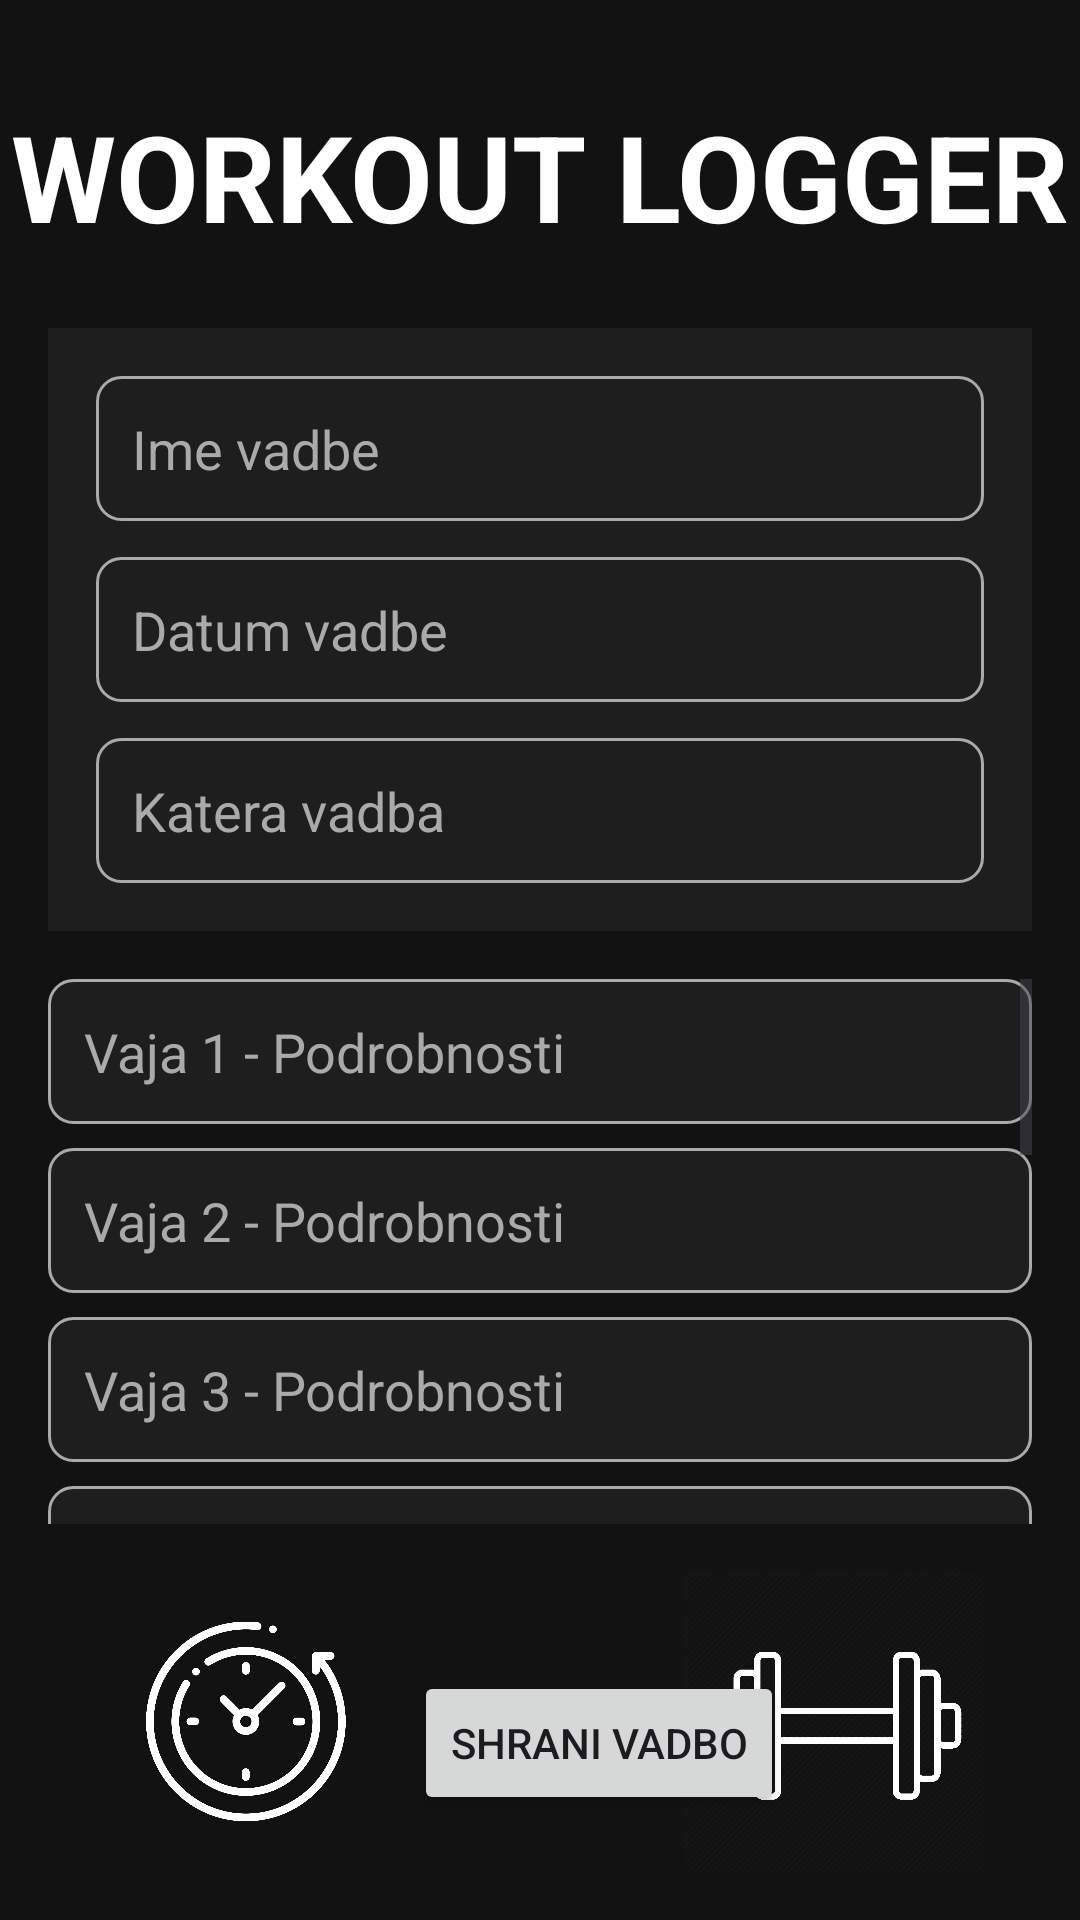

Here is an Android app screen rendered from its layout file. Give the layout XML and the strings, colors and styles it references.
<!-- AndroidManifest.xml: application theme Theme.FitnessTrackerEMP -->
<!-- res/layout/activity_addworkout.xml -->
<?xml version="1.0" encoding="utf-8"?>
<androidx.constraintlayout.widget.ConstraintLayout
    xmlns:android="http://schemas.android.com/apk/res/android"
    xmlns:app="http://schemas.android.com/apk/res-auto"
    android:layout_width="match_parent"
    android:layout_height="match_parent"
    android:background="#121212">

    <TextView
        android:id="@+id/tvTitle"
        android:layout_width="wrap_content"
        android:layout_height="wrap_content"
        android:layout_marginTop="32dp"
        android:text="WORKOUT LOGGER"
        android:textColor="#FFFFFF"
        android:textSize="40sp"
        android:textStyle="bold"
        app:layout_constraintTop_toTopOf="parent"
        app:layout_constraintStart_toStartOf="parent"
        app:layout_constraintEnd_toEndOf="parent" />

    <LinearLayout
        android:id="@+id/upperForm"
        android:layout_width="0dp"
        android:layout_height="wrap_content"
        android:orientation="vertical"
        android:padding="16dp"
        android:background="#1E1E1E"
        android:layout_marginTop="24dp"
        android:layout_marginHorizontal="16dp"
        app:layout_constraintTop_toBottomOf="@id/tvTitle"
        app:layout_constraintStart_toStartOf="parent"
        app:layout_constraintEnd_toEndOf="parent">

        <EditText
            android:id="@+id/etWorkoutName"
            android:layout_width="match_parent"
            android:layout_height="wrap_content"
            android:hint="Ime vadbe"
            android:background="@drawable/rounded_edit_text"
            android:padding="12dp"
            android:textColor="#FFFFFF"
            android:textColorHint="#AAAAAA" />

        <EditText
            android:id="@+id/etWorkoutDate"
            android:layout_width="match_parent"
            android:layout_height="wrap_content"
            android:hint="Datum vadbe"
            android:background="@drawable/rounded_edit_text"
            android:padding="12dp"
            android:textColor="#FFFFFF"
            android:textColorHint="#AAAAAA"
            android:layout_marginTop="12dp" />

        <EditText
            android:id="@+id/etWorkoutType"
            android:layout_width="match_parent"
            android:layout_height="wrap_content"
            android:hint="Katera vadba"
            android:background="@drawable/rounded_edit_text"
            android:padding="12dp"
            android:textColor="#FFFFFF"
            android:textColorHint="#AAAAAA"
            android:layout_marginTop="12dp" />
    </LinearLayout>

    <ScrollView
        android:id="@+id/detailsScrollView"
        android:layout_width="0dp"
        android:layout_height="0dp"
        android:layout_margin="16dp"
        app:layout_constraintTop_toBottomOf="@id/upperForm"
        app:layout_constraintBottom_toTopOf="@id/btnClock"
        app:layout_constraintStart_toStartOf="parent"
        app:layout_constraintEnd_toEndOf="parent">

        <LinearLayout
            android:layout_width="match_parent"
            android:layout_height="wrap_content"
            android:orientation="vertical">

            <EditText
                android:layout_width="match_parent"
                android:layout_height="wrap_content"
                android:hint="Vaja 1 - Podrobnosti"
                android:background="@drawable/rounded_edit_text"
                android:padding="12dp"
                android:textColor="#FFFFFF"
                android:textColorHint="#AAAAAA"
                android:layout_marginBottom="8dp" />

            <EditText
                android:layout_width="match_parent"
                android:layout_height="wrap_content"
                android:hint="Vaja 2 - Podrobnosti"
                android:background="@drawable/rounded_edit_text"
                android:padding="12dp"
                android:textColor="#FFFFFF"
                android:textColorHint="#AAAAAA"
                android:layout_marginBottom="8dp" />

            <EditText
                android:layout_width="match_parent"
                android:layout_height="wrap_content"
                android:hint="Vaja 3 - Podrobnosti"
                android:background="@drawable/rounded_edit_text"
                android:padding="12dp"
                android:textColor="#FFFFFF"
                android:textColorHint="#AAAAAA"
                android:layout_marginBottom="8dp" />

            <EditText
                android:layout_width="match_parent"
                android:layout_height="wrap_content"
                android:hint="Vaja 4 - Podrobnosti"
                android:background="@drawable/rounded_edit_text"
                android:padding="12dp"
                android:textColor="#FFFFFF"
                android:textColorHint="#AAAAAA"
                android:layout_marginBottom="8dp" />

            <EditText
                android:layout_width="match_parent"
                android:layout_height="wrap_content"
                android:hint="Vaja 5 - Podrobnosti"
                android:background="@drawable/rounded_edit_text"
                android:padding="12dp"
                android:textColor="#FFFFFF"
                android:textColorHint="#AAAAAA"
                android:layout_marginBottom="8dp" />

            <EditText
                android:layout_width="match_parent"
                android:layout_height="wrap_content"
                android:hint="Vaja 6 - Podrobnosti"
                android:background="@drawable/rounded_edit_text"
                android:padding="12dp"
                android:textColor="#FFFFFF"
                android:textColorHint="#AAAAAA"
                android:layout_marginBottom="8dp" />

            <EditText
                android:layout_width="match_parent"
                android:layout_height="wrap_content"
                android:hint="Vaja 7 - Podrobnosti"
                android:background="@drawable/rounded_edit_text"
                android:padding="12dp"
                android:textColor="#FFFFFF"
                android:textColorHint="#AAAAAA"
                android:layout_marginBottom="8dp" />

            <EditText
                android:layout_width="match_parent"
                android:layout_height="wrap_content"
                android:hint="Vaja 8 - Podrobnosti"
                android:background="@drawable/rounded_edit_text"
                android:padding="12dp"
                android:textColor="#FFFFFF"
                android:textColorHint="#AAAAAA"
                android:layout_marginBottom="8dp" />

            <EditText
                android:layout_width="match_parent"
                android:layout_height="wrap_content"
                android:hint="Vaja 9 - Podrobnosti"
                android:background="@drawable/rounded_edit_text"
                android:padding="12dp"
                android:textColor="#FFFFFF"
                android:textColorHint="#AAAAAA"
                android:layout_marginBottom="8dp" />

            <EditText
                android:layout_width="match_parent"
                android:layout_height="wrap_content"
                android:hint="Vaja 10 - Podrobnosti"
                android:background="@drawable/rounded_edit_text"
                android:padding="12dp"
                android:textColor="#FFFFFF"
                android:textColorHint="#AAAAAA"
                android:layout_marginBottom="8dp" />
        </LinearLayout>
    </ScrollView>

    <ImageView
        android:id="@+id/btnClock"
        android:layout_width="100dp"
        android:layout_height="100dp"
        android:layout_marginStart="32dp"
        android:layout_marginBottom="16dp"
        android:contentDescription="Clock Icon"
        android:src="@drawable/ic_clock"
        android:tint="#FFFFFF"
        app:layout_constraintBottom_toBottomOf="parent"
        app:layout_constraintStart_toStartOf="parent" />

    <Button
        android:id="@+id/btnSaveWorkout"
        android:layout_width="wrap_content"
        android:layout_height="wrap_content"
        android:text="Shrani vadbo"
        android:layout_marginBottom="35dp"
        android:layout_marginLeft="138dp"
        app:layout_constraintBottom_toBottomOf="parent"
        app:layout_constraintStart_toStartOf="parent" />

    <ImageView
        android:id="@+id/btnWeights"
        android:layout_width="100dp"
        android:layout_height="100dp"
        android:layout_marginEnd="32dp"
        android:layout_marginBottom="16dp"
        android:contentDescription="Weights Icon"
        android:src="@drawable/ic_weights"
        android:tint="#FFFFFF"
        app:layout_constraintBottom_toBottomOf="parent"
        app:layout_constraintEnd_toEndOf="parent" />

</androidx.constraintlayout.widget.ConstraintLayout>
<!-- resources referenced by this layout -->
<resources>
  <!-- drawable ic_clock: png bitmap (drawable, 115141 bytes) -->
  <!-- drawable ic_weights: png bitmap (drawable, 27632 bytes) -->
  <!-- drawable rounded_edit_text (drawable) -->
  <shape xmlns:android="http://schemas.android.com/apk/res/android">
      <solid android:color="#1E1E1E" />
      <corners android:radius="8dp" />
      <stroke android:width="1dp" android:color="#AAAAAA" />
  </shape>
  <style name="Theme.FitnessTrackerEMP" parent="Base.Theme.FitnessTrackerEMP" />
  <style name="Base.Theme.FitnessTrackerEMP" parent="Theme.Material3.DayNight.NoActionBar">
          
          
      </style>
</resources>
